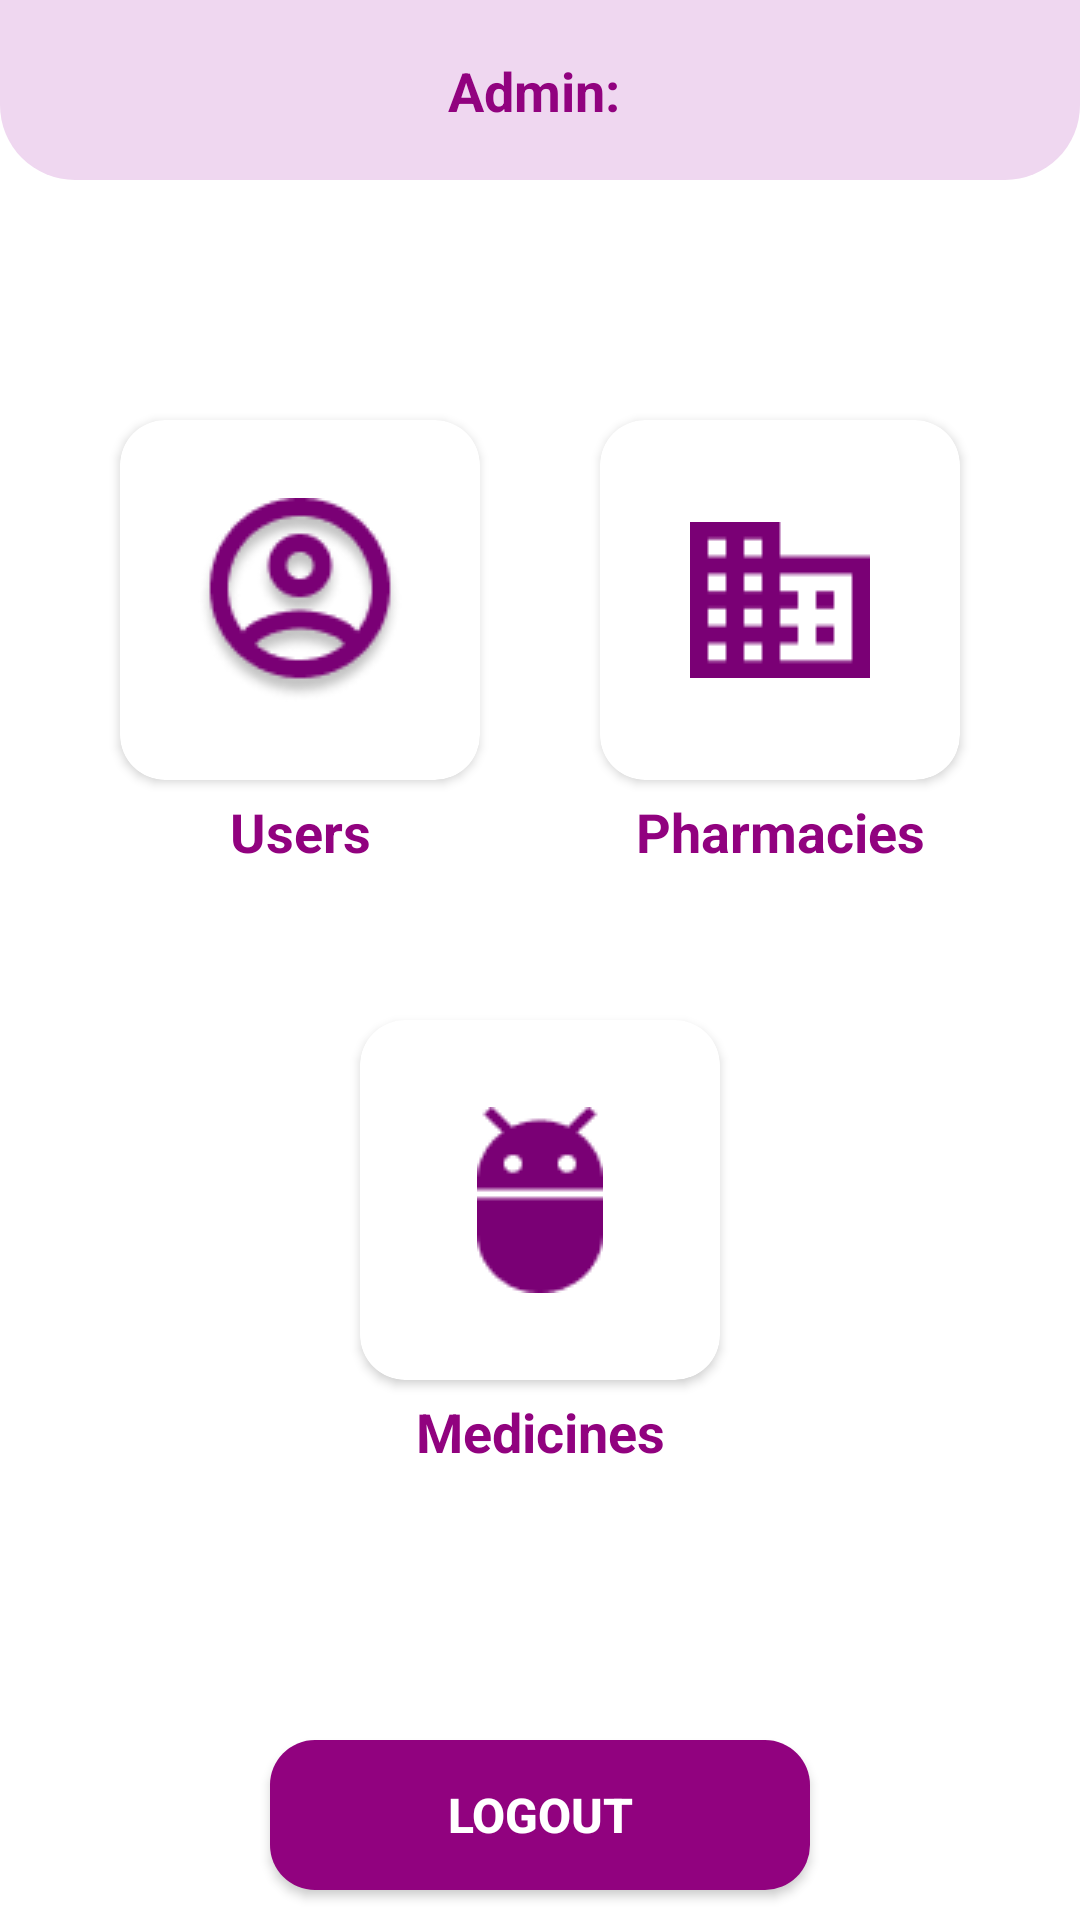

Reconstruct the res/layout file that produces this screen, plus the resources it refers to.
<!-- AndroidManifest.xml: application theme Theme.MedicinaAdmin -->
<!-- res/layout/activity_main.xml -->
<?xml version="1.0" encoding="utf-8"?>
<androidx.constraintlayout.widget.ConstraintLayout xmlns:android="http://schemas.android.com/apk/res/android"
    xmlns:app="http://schemas.android.com/apk/res-auto"
    xmlns:tools="http://schemas.android.com/tools"
    android:layout_width="match_parent"
    android:layout_height="match_parent"
    tools:context=".MainActivity">

    <View
        android:id="@+id/view2"
        android:layout_width="match_parent"
        android:layout_height="60dp"
        android:background="@drawable/view_down_style"
        app:layout_constraintEnd_toEndOf="parent"
        app:layout_constraintStart_toStartOf="parent"
        app:layout_constraintTop_toTopOf="parent" />

    <TextView
        android:layout_marginTop="18dp"
        android:id="@+id/adminUser"
        android:layout_width="wrap_content"
        android:layout_height="wrap_content"
        android:text="Admin: "
        android:textColor="@color/purple_700"
        android:textSize="18sp"
        android:textStyle="bold"
        app:layout_constraintEnd_toEndOf="parent"
        app:layout_constraintStart_toStartOf="parent"
        app:layout_constraintTop_toTopOf="@+id/view2" />

    <androidx.cardview.widget.CardView
        android:id="@+id/users"
        android:layout_width="120dp"
        android:layout_height="120dp"
        android:clickable="true"
        android:focusable="true"
        android:layout_marginTop="80dp"
        android:layout_marginStart="40dp"
        android:foreground="@drawable/vector1"
        android:foregroundGravity="center"
        app:cardCornerRadius="15dp"
        app:layout_constraintStart_toStartOf="parent"
        app:layout_constraintTop_toBottomOf="@+id/view2" />

    <TextView
        android:layout_width="wrap_content"
        android:layout_height="wrap_content"
        android:text="Users"
        android:textColor="@color/purple_700"
        android:textSize="18sp"
        android:textStyle="bold"
        android:layout_marginTop="5dp"
        app:layout_constraintEnd_toEndOf="@+id/users"
        app:layout_constraintStart_toStartOf="@+id/users"
        app:layout_constraintTop_toBottomOf="@+id/users" />

    <androidx.cardview.widget.CardView
        android:id="@+id/pharmacies"
        android:layout_width="120dp"
        android:layout_height="120dp"
        android:clickable="true"
        android:focusable="true"
        android:layout_marginTop="80dp"
        android:layout_marginEnd="40dp"
        android:foreground="@drawable/vector"
        android:foregroundGravity="center"
        app:cardCornerRadius="15dp"
        app:layout_constraintEnd_toEndOf="parent"
        app:layout_constraintTop_toBottomOf="@+id/view2" />

    <TextView
        android:layout_width="wrap_content"
        android:layout_height="wrap_content"
        android:text="Pharmacies"
        android:textColor="@color/purple_700"
        android:textSize="18sp"
        android:textStyle="bold"
        android:layout_marginTop="5dp"
        app:layout_constraintEnd_toEndOf="@+id/pharmacies"
        app:layout_constraintStart_toStartOf="@+id/pharmacies"
        app:layout_constraintTop_toBottomOf="@+id/pharmacies" />

    <androidx.cardview.widget.CardView
        android:id="@+id/medicines"
        android:layout_width="120dp"
        android:layout_height="120dp"
        android:layout_marginTop="280dp"
        android:clickable="true"
        android:focusable="true"
        android:foreground="@drawable/vector2"
        android:foregroundGravity="center"
        app:cardCornerRadius="15dp"
        app:layout_constraintEnd_toEndOf="parent"
        app:layout_constraintStart_toStartOf="parent"
        app:layout_constraintTop_toBottomOf="@+id/view2" />

    <TextView
        android:layout_width="wrap_content"
        android:layout_height="wrap_content"
        android:text="Medicines"
        android:textColor="@color/purple_700"
        android:textSize="18sp"
        android:textStyle="bold"
        android:layout_marginTop="5dp"
        app:layout_constraintEnd_toEndOf="@+id/medicines"
        app:layout_constraintStart_toStartOf="@+id/medicines"
        app:layout_constraintTop_toBottomOf="@+id/medicines" />


    <androidx.appcompat.widget.AppCompatButton
        android:id="@+id/logout"
        android:layout_width="180dp"
        android:layout_height="50dp"
        android:background="@drawable/button_style"
        android:text="Logout"
        android:layout_marginBottom="10dp"
        android:textColor="#fff"
        android:textSize="16sp"
        android:textStyle="bold"
        app:layout_constraintBottom_toBottomOf="parent"
        app:layout_constraintEnd_toEndOf="parent"
        app:layout_constraintStart_toStartOf="parent" />

</androidx.constraintlayout.widget.ConstraintLayout>
<!-- resources referenced by this layout -->
<resources>
  <color name="purple_700">#91027F</color>
  <!-- drawable button_style (drawable) -->
  <?xml version="1.0" encoding="utf-8"?>
  <shape android:shape="rectangle" xmlns:android="http://schemas.android.com/apk/res/android">
      <solid android:color="@color/purple_700"/>
      <corners android:radius="15dp"/>
  </shape>
  <!-- drawable vector: png bitmap (drawable, 402 bytes) -->
  <!-- drawable vector1: png bitmap (drawable, 6091 bytes) -->
  <!-- drawable vector2: png bitmap (drawable, 1097 bytes) -->
  <!-- drawable view_down_style (drawable) -->
  <?xml version="1.0" encoding="utf-8"?>
  <shape android:shape="rectangle" xmlns:android="http://schemas.android.com/apk/res/android">
      <solid android:color="@color/purple_200"/>
      <corners android:bottomLeftRadius="25dp" android:bottomRightRadius="25dp"/>
  </shape>
  <style name="Theme.MedicinaAdmin" parent="Theme.MaterialComponents.DayNight.NoActionBar">
          
          <item name="colorPrimary">@color/purple_500</item>
          <item name="colorPrimaryVariant">@color/purple_700</item>
          <item name="colorOnPrimary">@color/white</item>
          
          <item name="colorSecondary">@color/teal_200</item>
          <item name="colorSecondaryVariant">@color/teal_700</item>
          <item name="colorOnSecondary">@color/black</item>
          
          <item name="android:statusBarColor" tools:targetApi="l">?attr/colorPrimaryVariant</item>
          
      </style>
  <color name="purple_200">#EFD7F0</color>
  <color name="purple_500">#FA75E9</color>
  <color name="white">#FFFFFFFF</color>
  <color name="teal_200">#FF03DAC5</color>
  <color name="teal_700">#FF018786</color>
  <color name="black">#FF000000</color>
</resources>
